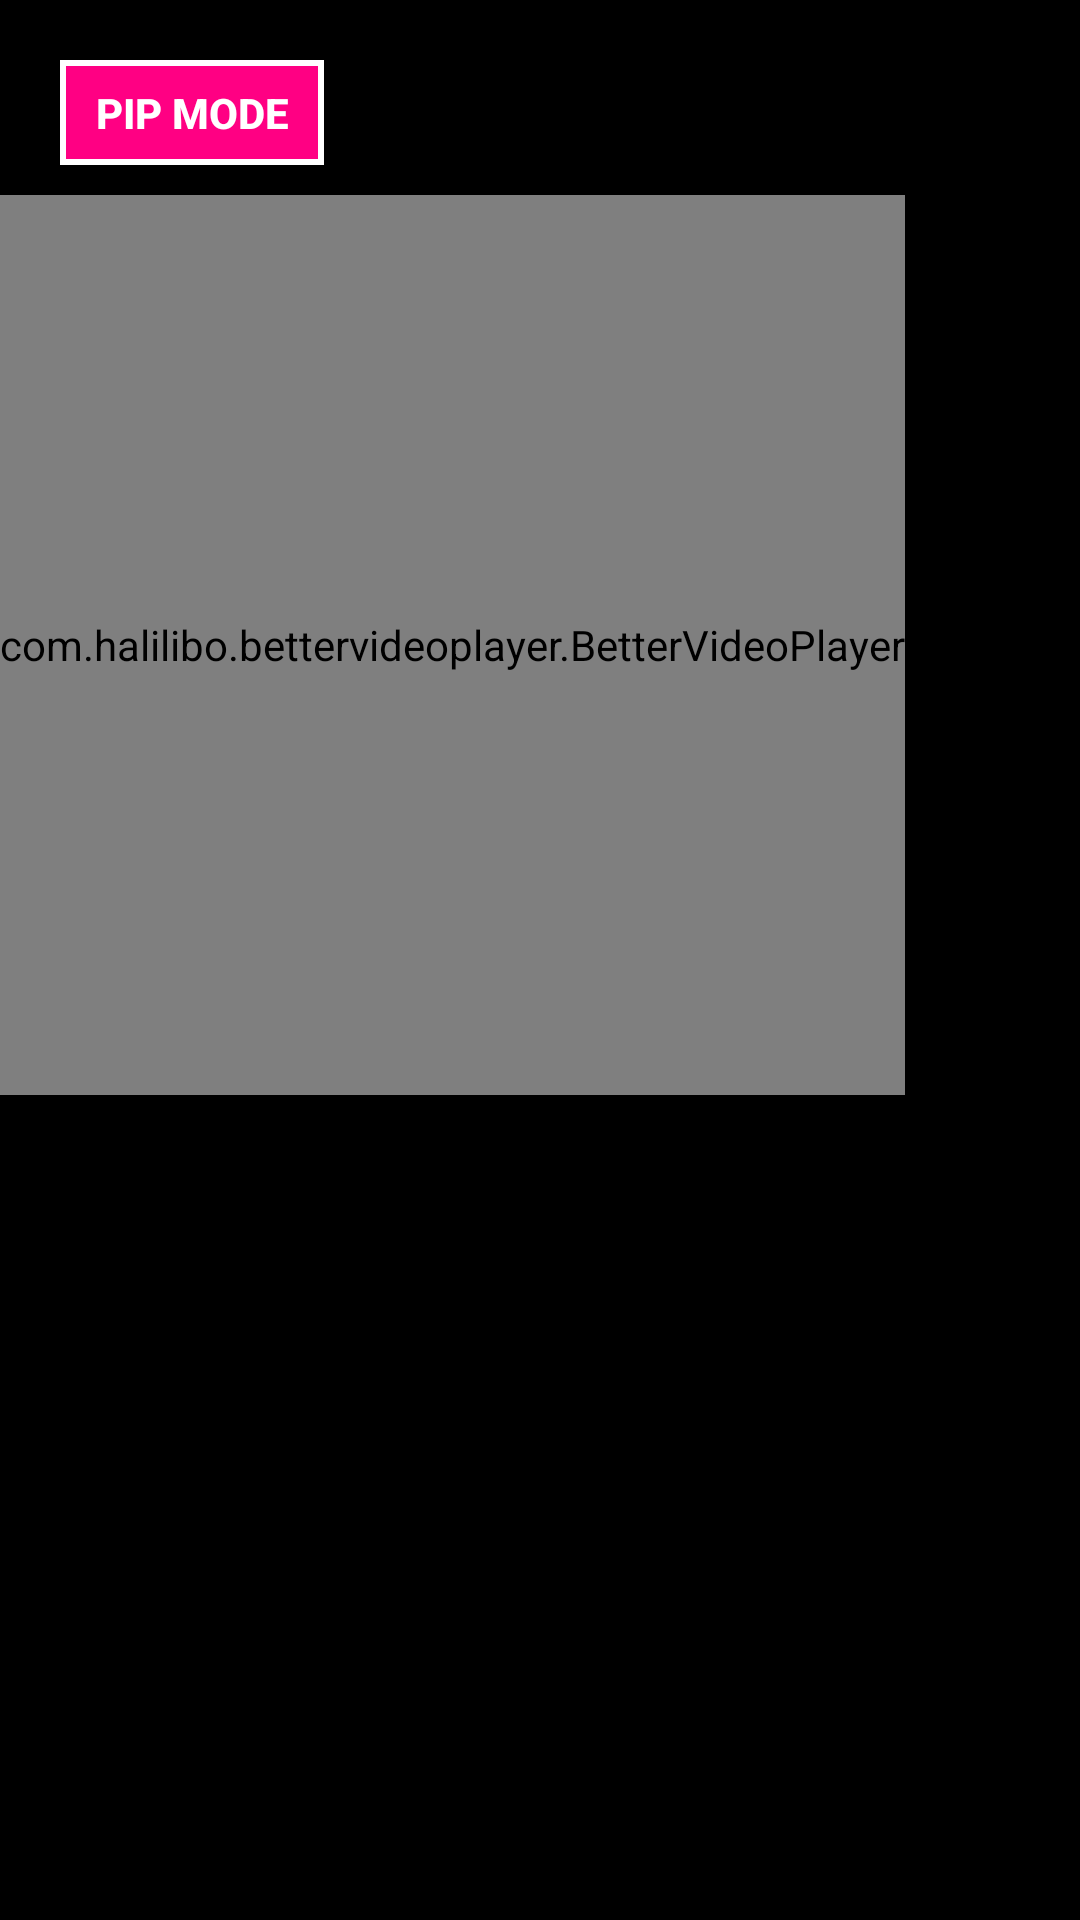

Android layout source for this screen:
<!-- AndroidManifest.xml: application theme AppTheme -->
<!-- res/layout/activity_server_video.xml -->
<RelativeLayout xmlns:android="http://schemas.android.com/apk/res/android"
    xmlns:bvp="http://schemas.android.com/apk/res-auto"
    android:layout_width="match_parent"
    android:layout_height="match_parent"
     android:background="@color/background">

    <Button
        android:id="@+id/pip"
        android:layout_width="wrap_content"
        android:layout_height="35dp"
        android:layout_marginStart="20dp"
        android:layout_marginBottom="10dp"
        android:layout_marginTop="20dp"
        android:background="@drawable/pip_square"
        android:text="@string/pip_mode"
        android:textColor="@color/white"
        android:textSize="14sp"
        android:textStyle="bold">

    </Button>

    <com.halilibo.bettervideoplayer.BetterVideoPlayer
        android:id="@+id/bvp"
        android:layout_width="wrap_content"
        android:layout_height="300dp"
        android:layout_below="@+id/pip"
        android:keepScreenOn="true"
        bvp:bvp_autoPlay="true" />

</RelativeLayout>
<!-- resources referenced by this layout -->
<resources>
  <color name="background">#000000</color>
  <color name="white">#ffffff</color>
  <!-- drawable pip_square (drawable) -->
  <?xml version="1.0" encoding="utf-8"?>
  <layer-list xmlns:android="http://schemas.android.com/apk/res/android">
      <item>
          <shape
              android:shape="rectangle">
              <solid android:color="@color/colorPrimary" />
          </shape>
      </item>
      <item
          android:left="0dp"
          android:top="0dp"
          android:right="0dp"
          android:bottom="0dp">
          <shape
              android:shape="rectangle">
              <stroke
                  android:width="2dp"
                  android:color="@color/white" />
          </shape>
      </item>
  </layer-list>
  <string name="pip_mode">PIP Mode</string>
  <style name="AppTheme" parent="Theme.AppCompat.Light.DarkActionBar">
      
      <item name="windowActionBar">false</item>
      <item name="windowNoTitle">true</item>
      <item name="colorPrimary">@color/colorPrimary</item>
      <item name="colorPrimaryDark">@color/colorPrimaryDark</item>
      <item name="colorAccent">@color/colorAccent</item>
      <item name="autoCompleteTextViewStyle">@style/cursorColor</item>
  </style>
  <color name="colorPrimary">#ff0083</color>
  <color name="colorPrimaryDark">#ff6a00</color>
  <color name="colorAccent">#ff0083</color>
  <style name="cursorColor" parent="Widget.AppCompat.AutoCompleteTextView">
          <item name="android:textCursorDrawable">@drawable/cursor_white</item>
      </style>
</resources>
